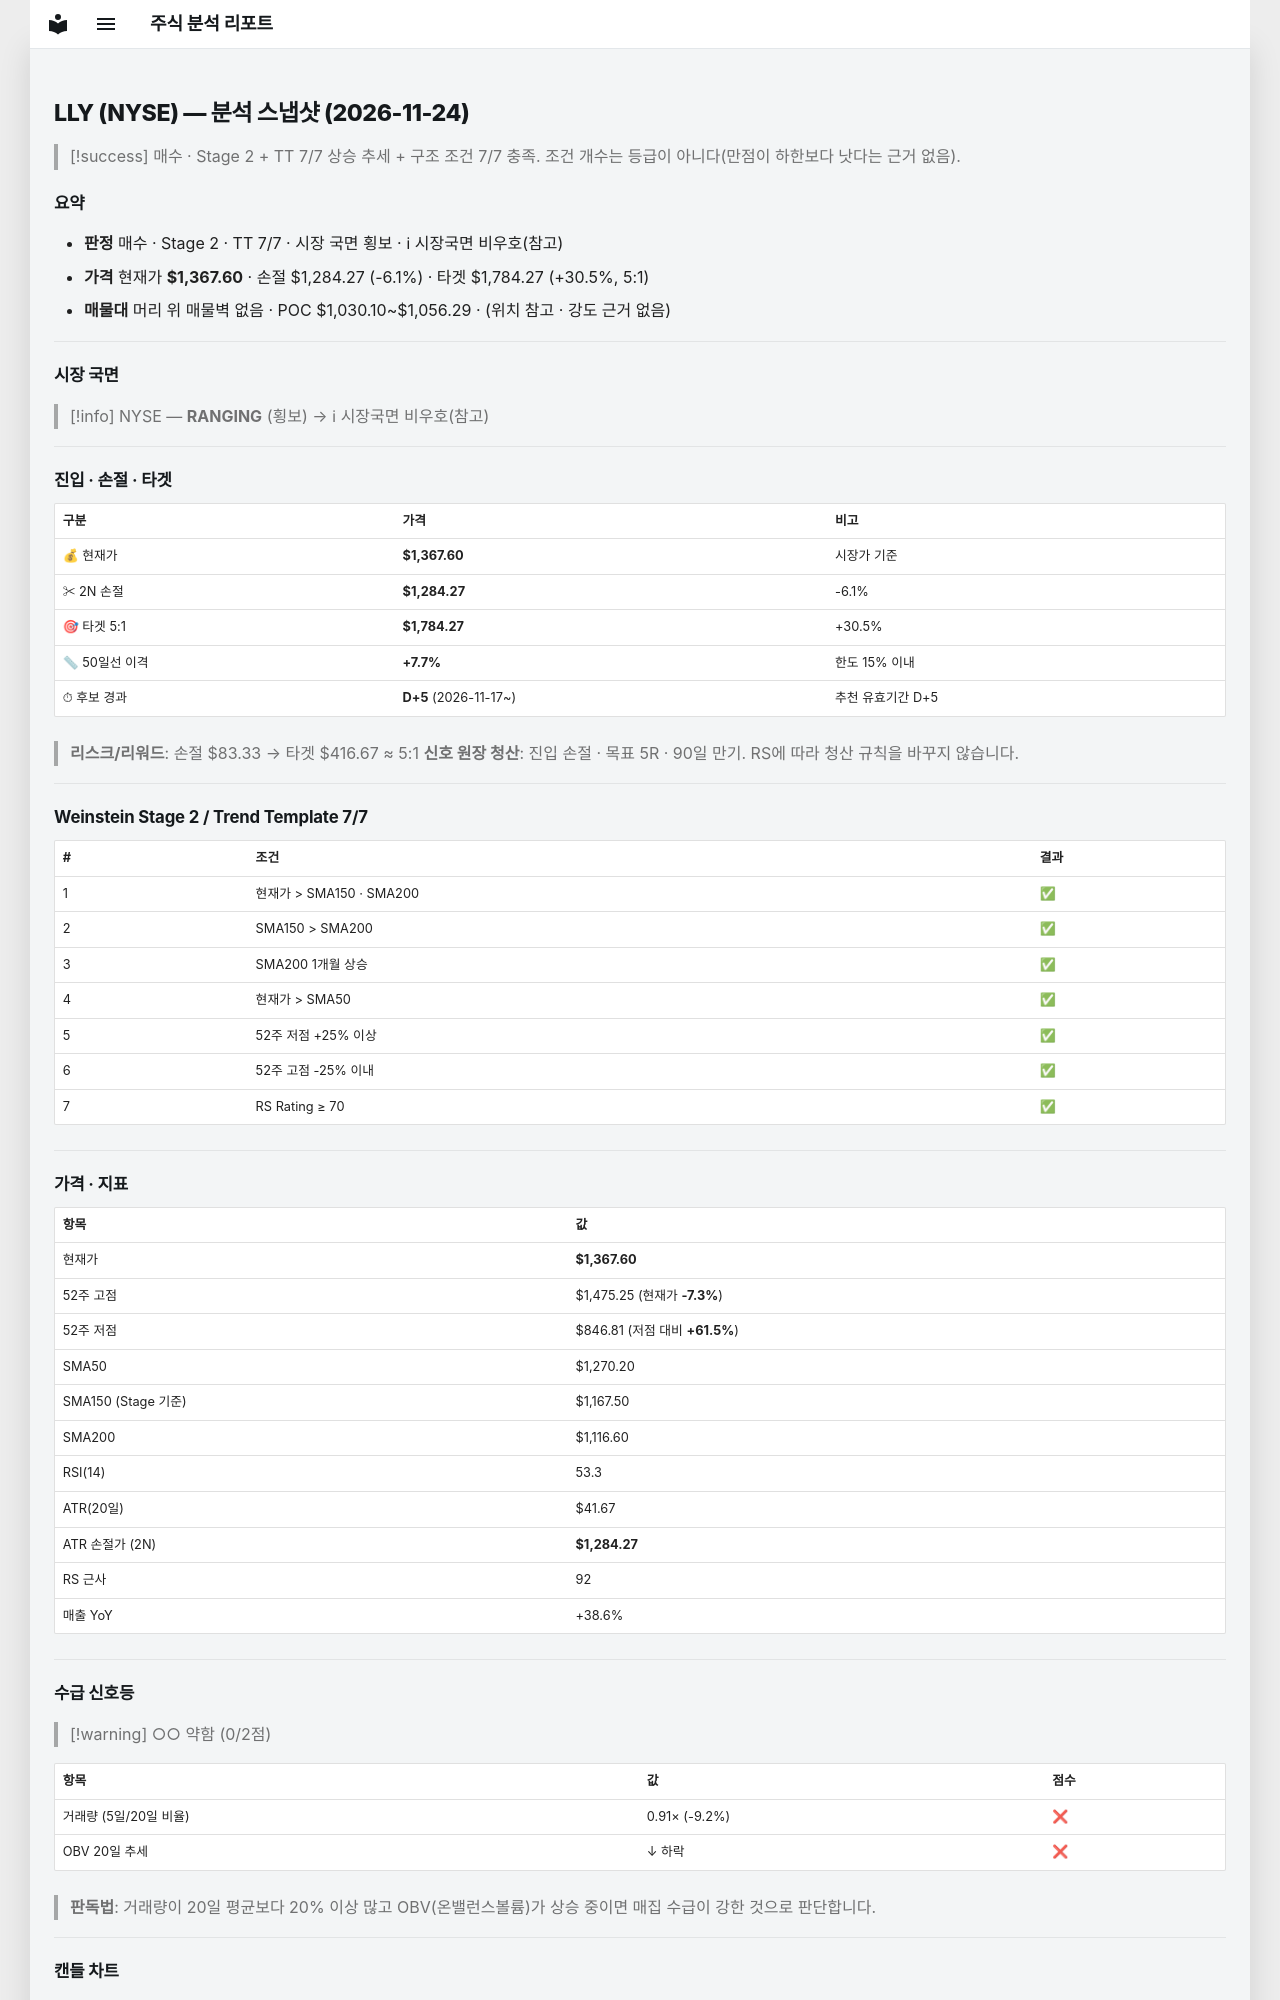

repository: soloandco/stock-reports · page: snapshots/LLY-2026-11-24/index.html · generator: mkdocs

---
type: analysis-snapshot
title: LLY 분석 스냅샷
ticker: LLY
market: NYSE
created: 2026-11-24
updated: 2026-11-24
bar-date: 2026-11-23
verdict: 매수후보
real-rr: 1.29
sma50-gap-pct: 7.7
candidate-days: 5
candidate-since: 2026-11-17
weekly-position: 돌파후되돌림
weekly-overhead-price: 1475.25
weekly-overhead-pct: 7.9
stage: 2
trend-template-score: 7
tt-max: 7
ma-set: sma-50-150-200
price: 1367.5999755859375
stop-price: 1284.2658211935282
market-regime: RANGING
supply-demand-score: 0/2
supply-demand-label: 약함
status: tracking
tags:
  - stock-agent
  - watchlist
  - LLY
  - analysis
related:
  - "[[analysis-template]]"
---

# LLY (NYSE) — 분석 스냅샷 (2026-11-24)

> [!success] 매수 · Stage 2 + TT 7/7
> 상승 추세 + 구조 조건 7/7 충족. 조건 개수는 등급이 아니다(만점이 하한보다 낫다는 근거 없음).

## 요약

- **판정** 매수 · Stage 2 · TT 7/7 · 시장 국면 횡보 · ℹ 시장국면 비우호(참고)
- **가격** 현재가 **$1,367.60** · 손절 $1,284.27 (-6.1%) · 타겟 $1,784.27 (+30.5%, 5:1)
- **매물대** 머리 위 매물벽 없음 · POC $1,030.10~$1,056.29 · (위치 참고 · 강도 근거 없음)

---

## 시장 국면

> [!info] NYSE — **RANGING** (횡보) → ℹ 시장국면 비우호(참고)

---

## 진입 · 손절 · 타겟

| 구분 | 가격 | 비고 |
|------|------|------|
| 💰 현재가 | **$1,367.60** | 시장가 기준 |
| ✂ 2N 손절 | **$1,284.27** | -6.1% |
| 🎯 타겟 5:1 | **$1,784.27** | +30.5% |
| 📏 50일선 이격 | **+7.7%** | 한도 15% 이내 |
| ⏱ 후보 경과 | **D+5** (2026-11-17~) | 추천 유효기간 D+5 |

> **리스크/리워드**: 손절 $83.33 → 타겟 $416.67 ≈ 5:1
> **신호 원장 청산**: 진입 손절 · 목표 5R · 90일 만기. RS에 따라 청산 규칙을 바꾸지 않습니다.

---

## Weinstein Stage 2 / Trend Template 7/7

| # | 조건 | 결과 |
|---|------|------|
| 1 | 현재가 > SMA150 · SMA200 | ✅ |
| 2 | SMA150 > SMA200 | ✅ |
| 3 | SMA200 1개월 상승 | ✅ |
| 4 | 현재가 > SMA50 | ✅ |
| 5 | 52주 저점 +25% 이상 | ✅ |
| 6 | 52주 고점 -25% 이내 | ✅ |
| 7 | RS Rating ≥ 70 | ✅ |

---

## 가격 · 지표

| 항목 | 값 |
|------|---|
| 현재가 | **$1,367.60** |
| 52주 고점 | $1,475.25 (현재가 **-7.3%**) |
| 52주 저점 | $846.81 (저점 대비 **+61.5%**) |
| SMA50 | $1,270.20 |
| SMA150 (Stage 기준) | $1,167.50 |
| SMA200 | $1,116.60 |
| RSI(14) | 53.3 |
| ATR(20일) | $41.67 |
| ATR 손절가 (2N) | **$1,284.27** |
| RS 근사 | 92 |
| 매출 YoY | +38.6% |

---
## 수급 신호등

> [!warning] ○○ 약함 (0/2점)

| 항목 | 값 | 점수 |
|------|------|------|
| 거래량 (5일/20일 비율) | 0.91× (-9.2%) | ❌ |
| OBV 20일 추세 | ↓ 하락 | ❌ |

> **판독법**: 거래량이 20일 평균보다 20% 이상 많고 OBV(온밸런스볼륨)가 상승 중이면 매집 수급이 강한 것으로 판단합니다.

---
